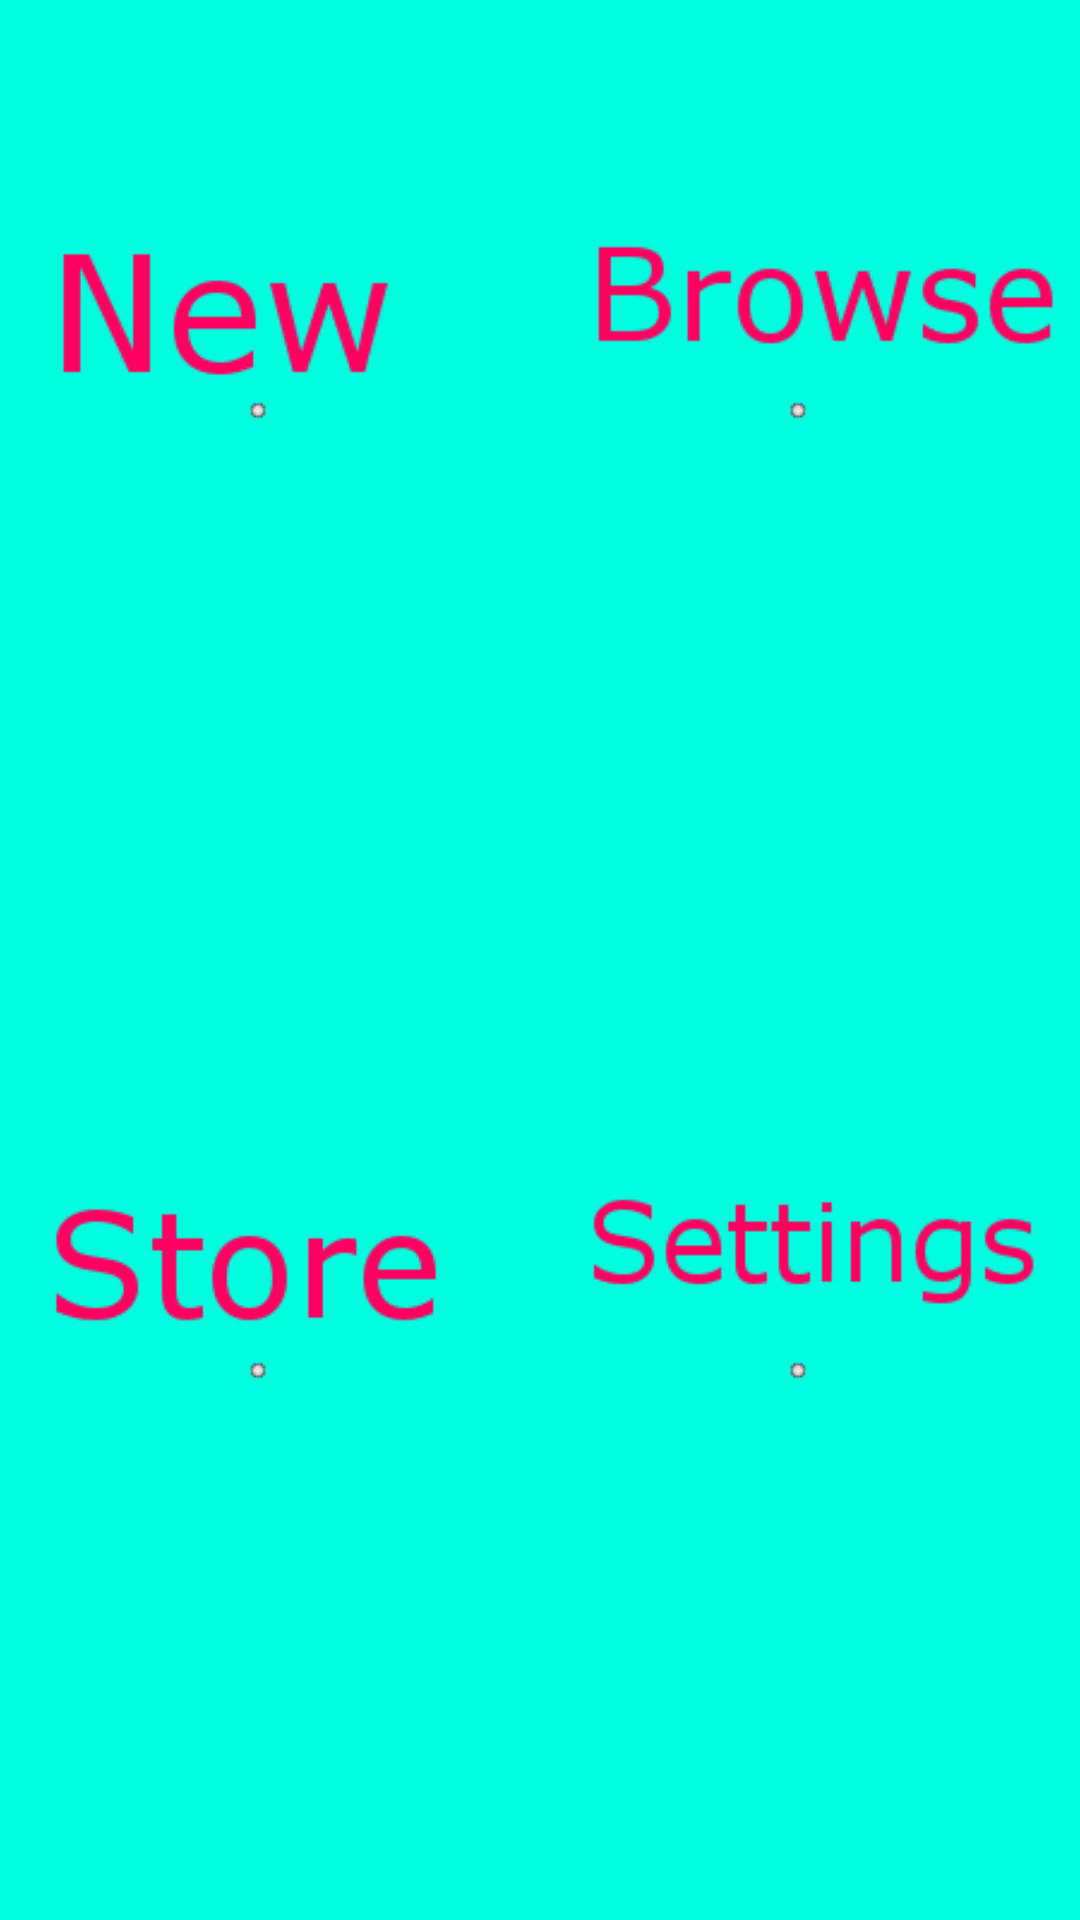

The Android layout XML behind this screen, and the referenced resources:
<!-- AndroidManifest.xml: application theme AppTheme -->
<!-- res/layout/activity_main_menu.xml -->
<LinearLayout xmlns:android="http://schemas.android.com/apk/res/android"
    xmlns:tools="http://schemas.android.com/tools"
    android:id="@+id/MyLayout"
    android:layout_width="match_parent"
    android:layout_height="match_parent"
    android:orientation="vertical"
    android:paddingLeft="0dp"
    android:paddingRight="0dp"
    android:paddingTop="0dp"
    android:paddingBottom="0dp"
    android:background="#ff000000"
    tools:context="com.example.jakub.mindmap.MainMenuActivity">


    <LinearLayout
        android:orientation="horizontal"
        android:layout_width="match_parent"
        android:layout_height="0dp"
        android:layout_weight="1">


        <ImageView
            android:layout_width="0dp"
            android:layout_height="match_parent"
            android:id="@+id/imageView"
            android:layout_weight="1"
            android:src="@mipmap/newimg"
            android:scaleType="centerCrop" />

        <ImageView
            android:layout_width="0dp"
            android:layout_weight="1"
            android:layout_height="match_parent"
            android:id="@+id/imageView5"
            android:visibility="gone"
            android:src="@mipmap/newclickedimg"
            android:scaleType="centerCrop" />

        <ImageView
            android:layout_width="0dp"
            android:layout_height="match_parent"
            android:id="@+id/imageView2"
            android:layout_weight="1"
            android:src="@mipmap/browseimg"
            android:scaleType="centerCrop" />


    </LinearLayout>

    <LinearLayout
        android:orientation="horizontal"
        android:layout_width="match_parent"
        android:layout_height="0dp"
        android:layout_weight="1">

        <ImageView
            android:layout_width="0dp"
            android:layout_height="match_parent"
            android:id="@+id/imageView3"
            android:layout_weight="1"
            android:scaleType="centerCrop"
            android:src="@mipmap/storeimg" />

        <ImageView
            android:layout_width="0dp"
            android:layout_height="match_parent"
            android:id="@+id/imageView4"
            android:layout_weight="1"
            android:src="@mipmap/settingsimg"
            android:scaleType="centerCrop" />
    </LinearLayout>
</LinearLayout>
<!-- resources referenced by this layout -->
<resources>
  <!-- mipmap browseimg: jpg bitmap (mipmap-hdpi, 15336 bytes) -->
  <!-- mipmap newclickedimg: jpg bitmap (mipmap-hdpi, 18520 bytes) -->
  <!-- mipmap newimg: jpg bitmap (mipmap-hdpi, 13146 bytes) -->
  <!-- mipmap settingsimg: jpg bitmap (mipmap-hdpi, 16006 bytes) -->
  <!-- mipmap storeimg: jpg bitmap (mipmap-hdpi, 14875 bytes) -->
  <style name="AppTheme" parent="Theme.AppCompat.NoActionBar">
          
  
          <item name="android:windowNoTitle">true</item>
          <item name="android:windowFullscreen">true</item>
      </style>
</resources>
